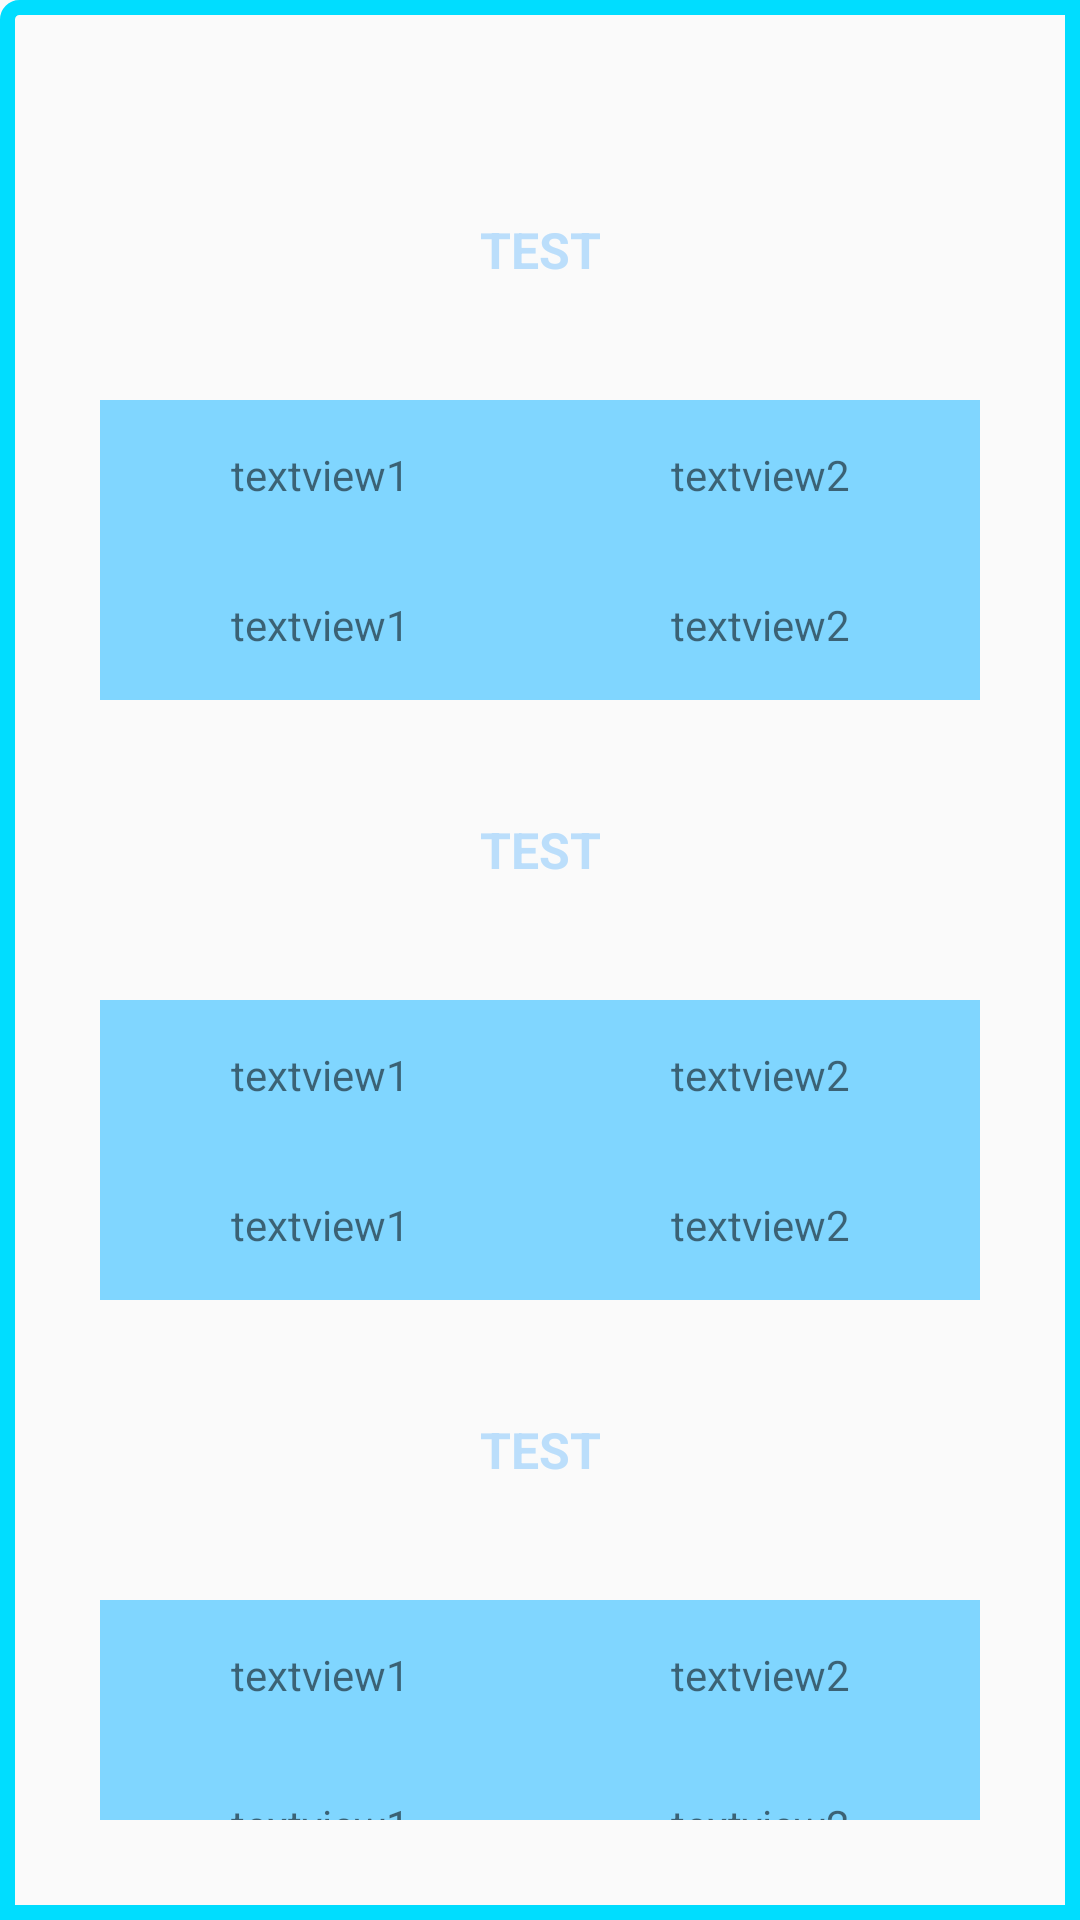

Produce the Android XML layout that renders to this screen, including the resource entries it uses.
<!-- AndroidManifest.xml: application theme AppTheme -->
<!-- res/layout/activity_main_3_search.xml -->
<?xml version="1.0" encoding="utf-8"?>
<LinearLayout
    xmlns:android="http://schemas.android.com/apk/res/android" android:layout_width="match_parent"
    android:layout_height="wrap_content"
    android:orientation="vertical"
    android:background="@drawable/border"
    android:padding="100px">

    <TextView
        android:id="@+id/epicUserHandle"
        android:layout_width="match_parent"
        android:textStyle="bold"
        android:gravity="center"
        android:textColor="#BBDEFB"
        android:text="TEST"
        android:textSize="50px"
        android:layout_height="100dp" />
    <LinearLayout
        android:layout_width="match_parent"
        android:layout_height="wrap_content"
        android:orientation="horizontal" >

        <TextView
            android:id="@+id/soloWins"
            android:layout_width="match_parent"
            android:layout_height="50dp"
            android:layout_weight="0.5"
            android:background="#80d6ff"
            android:ellipsize="end"
            android:maxLines="1"
            android:gravity="center"
            android:text="textview1"
            />

        <TextView
            android:id="@+id/soloKD"
            android:layout_width="match_parent"
            android:layout_height="50dp"
            android:layout_weight="0.5"
            android:background="#80d6ff"
            android:ellipsize="end"
            android:maxLines="1"
            android:gravity="center"
            android:text="textview2" />
    </LinearLayout>


    <LinearLayout
        android:layout_width="match_parent"
        android:layout_height="wrap_content"
        android:orientation="horizontal" >

        <TextView
            android:id="@+id/soloKills"
            android:layout_width="match_parent"
            android:layout_height="50dp"
            android:layout_weight="0.5"
            android:background="#80d6ff"
            android:ellipsize="end"
            android:maxLines="1"
            android:gravity="center"
            android:text="textview1" />

        <TextView
            android:id="@+id/soloKPG"
            android:layout_width="match_parent"
            android:layout_height="50dp"
            android:layout_weight="0.5"
            android:background="#80d6ff"
            android:ellipsize="end"
            android:maxLines="1"
            android:gravity="center"
            android:text="textview2" />
    </LinearLayout>

    <TextView
        android:id="@+id/soloMatches"
        android:layout_width="match_parent"
        android:textStyle="bold"
        android:gravity="center"
        android:textColor="#BBDEFB"
        android:text="TEST"
        android:textSize="50px"
        android:layout_height="100dp" />






























    <LinearLayout
        android:layout_width="match_parent"
        android:layout_height="wrap_content"
        android:orientation="horizontal" >

        <TextView
            android:id="@+id/duoWins"
            android:layout_width="match_parent"
            android:layout_height="50dp"
            android:layout_weight="0.5"
            android:background="#80d6ff"
            android:ellipsize="end"
            android:maxLines="1"
            android:gravity="center"
            android:text="textview1"
            />

        <TextView
            android:id="@+id/duoKD"
            android:layout_width="match_parent"
            android:layout_height="50dp"
            android:layout_weight="0.5"
            android:background="#80d6ff"
            android:ellipsize="end"
            android:maxLines="1"
            android:gravity="center"
            android:text="textview2" />
    </LinearLayout>


    <LinearLayout
        android:layout_width="match_parent"
        android:layout_height="wrap_content"
        android:orientation="horizontal" >

        <TextView
            android:id="@+id/duoKills"
            android:layout_width="match_parent"
            android:layout_height="50dp"
            android:layout_weight="0.5"
            android:background="#80d6ff"
            android:ellipsize="end"
            android:maxLines="1"
            android:gravity="center"
            android:text="textview1" />

        <TextView
            android:id="@+id/duoKPG"
            android:layout_width="match_parent"
            android:layout_height="50dp"
            android:layout_weight="0.5"
            android:background="#80d6ff"
            android:ellipsize="end"
            android:maxLines="1"
            android:gravity="center"
            android:text="textview2" />
    </LinearLayout>



    <TextView
        android:id="@+id/duoMatches"
        android:layout_width="match_parent"
        android:textStyle="bold"
        android:gravity="center"
        android:textColor="#BBDEFB"
        android:text="TEST"
        android:textSize="50px"
        android:layout_height="100dp" />












    <LinearLayout
        android:layout_width="match_parent"
        android:layout_height="wrap_content"
        android:orientation="horizontal" >

        <TextView
            android:id="@+id/squadWins"
            android:layout_width="match_parent"
            android:layout_height="50dp"
            android:layout_weight="0.5"
            android:background="#80d6ff"
            android:ellipsize="end"
            android:maxLines="1"
            android:gravity="center"
            android:text="textview1"
            />

        <TextView
            android:id="@+id/squadKD"
            android:layout_width="match_parent"
            android:layout_height="50dp"
            android:layout_weight="0.5"
            android:background="#80d6ff"
            android:ellipsize="end"
            android:maxLines="1"
            android:gravity="center"
            android:text="textview2" />
    </LinearLayout>


    <LinearLayout
        android:layout_width="match_parent"
        android:layout_height="wrap_content"
        android:orientation="horizontal" >

        <TextView
            android:id="@+id/squadKills"
            android:layout_width="match_parent"
            android:layout_height="50dp"
            android:layout_weight="0.5"
            android:background="#80d6ff"
            android:ellipsize="end"
            android:maxLines="1"
            android:gravity="center"
            android:text="textview1" />

        <TextView
            android:id="@+id/squadKPG"
            android:layout_width="match_parent"
            android:layout_height="50dp"
            android:layout_weight="0.5"
            android:background="#80d6ff"
            android:ellipsize="end"
            android:maxLines="1"
            android:gravity="center"
            android:text="textview2" />
    </LinearLayout>



    <TextView
        android:id="@+id/squadMatches"
        android:layout_width="match_parent"
        android:textStyle="bold"
        android:gravity="center"
        android:textColor="#BBDEFB"
        android:text="TEST"
        android:textSize="50px"
        android:layout_height="100dp" />

</LinearLayout>
<!-- resources referenced by this layout -->
<resources>
  <!-- drawable border (drawable) -->
  <?xml version="1.0" encoding="utf-8"?>
  <shape xmlns:android="http://schemas.android.com/apk/res/android"
      android:shape="rectangle">
      <corners
          android:radius="4dp"
          android:topRightRadius="0dp"
          android:bottomRightRadius="0dp"
  
          android:bottomLeftRadius="0dp" />
      <stroke
          android:width="5dip"
          android:color="@android:color/holo_blue_bright" />
  </shape>
  <style name="AppTheme" parent="Theme.AppCompat.Light.DarkActionBar">
          <item name="colorPrimary">@color/colorPrimary</item>
          <item name="colorPrimaryDark">@color/colorPrimaryDark</item>
          <item name="colorAccent">@color/colorAccent</item>
      </style>
  <!-- not gathered from this repository: default colours our renderer supplied (Android Studio template values) -->
  <color name="colorPrimary">#FF6200EE</color>
  <color name="colorPrimaryDark">#FF3700B3</color>
  <color name="colorAccent">#FF03DAC5</color>
</resources>
